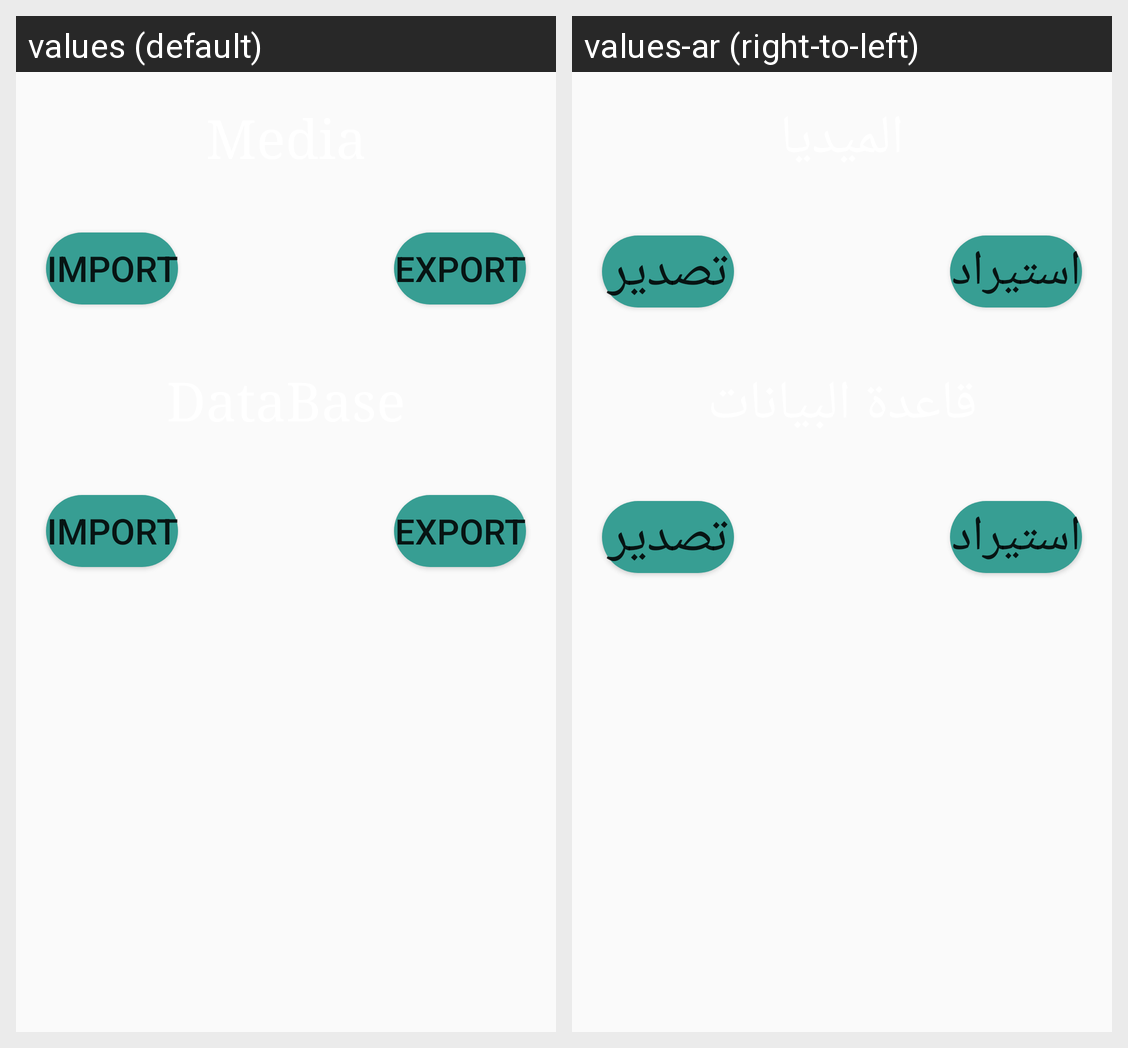

Locale-by-locale string values for the Android screen shown in this grid:
Android screen res/layout/activity_settings.xml rendered under 2 locales, left to right: values (default), values-ar (right-to-left). Device: Nexus 5 (rendered at 1080×1920; each locale shown at half size, 540×960, under a caption strip naming it); theme AppTheme.
Strings drawn on this screen, with the default value and each locale's value (text and hints the layout hard-codes, and strings that could not be matched under every locale, appear in the picture but are not listed):

export
  values: Export
  values-ar: تصدير

importt
  values: import
  values-ar: استيراد
